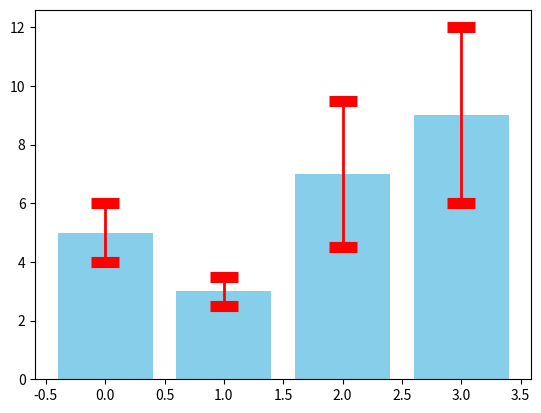

Source code (Python):
import matplotlib.pyplot as pyplot


def make_diagram(values,errorValues):
    pyplot.bar(range(len(values)), values, color = 'skyblue')
    pyplot.errorbar(range(len(values)), values, yerr = errorValues,
        fmt = 'none', capsize = 10, ecolor = 'red', elinewidth = 2, capthick = 8)
    pyplot.show()

values = [5, 3, 7, 9]
errorValues = [1, 0.5, 2.5, 3]
make_diagram(values,errorValues)